Run: headless pygame with SDL's dummy video driver; simulated clock (each Clock.tick advances the game by its frame time, no real sleeping); random seed 0; keys injected as events and as key.get_pressed() state; no mouse input.
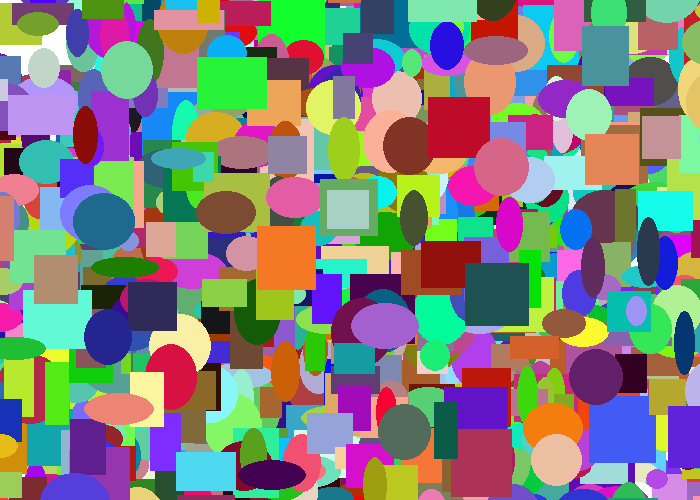
Frame 1 of 4 · flips 1–60 · no input
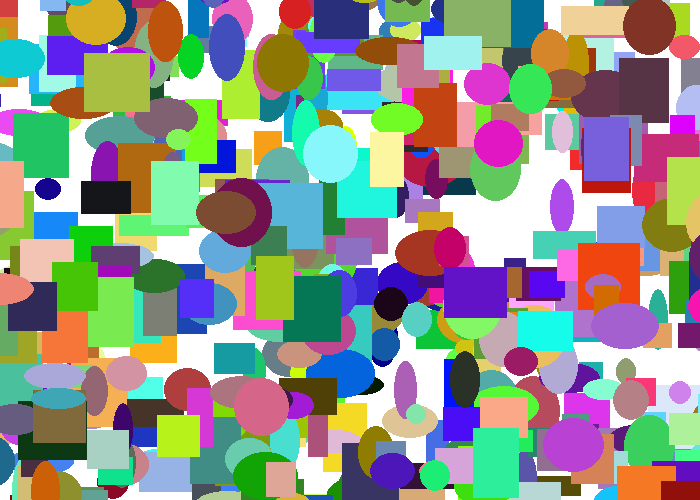
Frame 2 of 4 · flips 61–180 · tapped SPACE, RETURN · held RIGHT (→), D
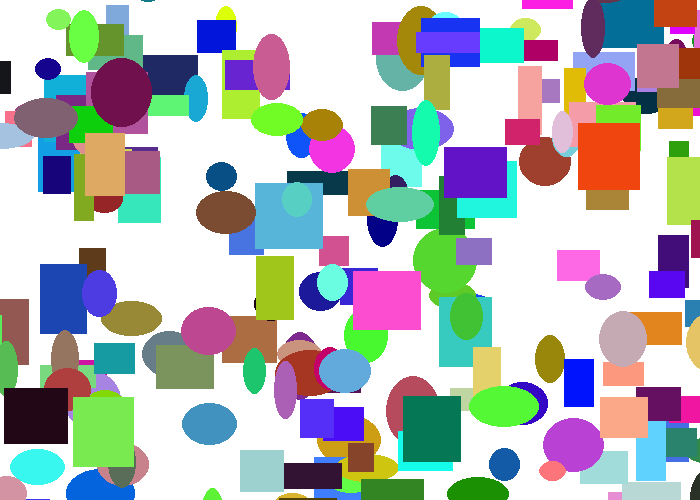
Frame 3 of 4 · flips 181–300 · held DOWN (↓), S
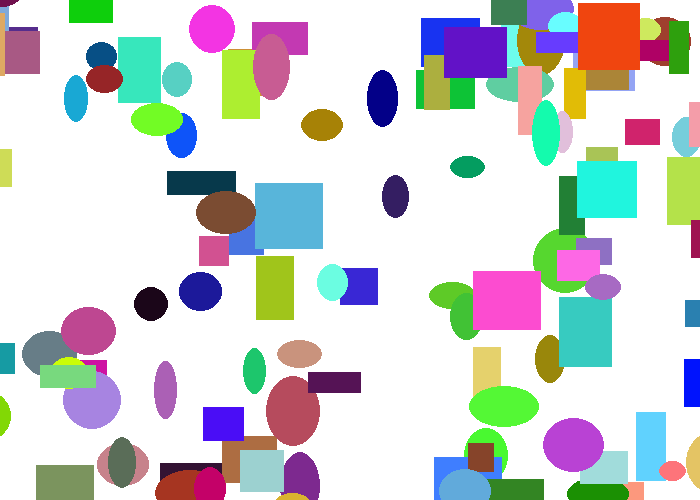
Frame 4 of 4 · flips 301–420 · held LEFT (←), A, UP (↑), W

The pygame program that drew these frames:

"""
 Show how to use a sprite backed by a graphic.

 Sample Python/Pygame Programs
 Simpson College Computer Science
 http://programarcadegames.com/
 http://simpson.edu/computer-science/

 Explanation video: http://youtu.be/vRB_983kUMc
"""
import random

import pygame

# Define some colors
BLACK = (0, 0, 0)
WHITE = (255, 255, 255)
GREEN = (0, 255, 0)
RED = (255, 0, 0)


class Rectangle:
    def __init__(self, color, x, y, width, height, change_x, change_y):
        self.color = color
        self.x = x
        self.y = y
        self.width = width
        self.height = height
        self.change_x = change_x
        self.change_y = change_y

    def draw(self, scr, color):
        pygame.draw.rect(scr, self.color, [self.x, self.y, self.width, self.height])

    def move(self):
        self.x = self.x + self.change_x
        self.y = self.y + self.change_y


class Ellipse(Rectangle):
    def draw(self, scr, color):
        pygame.draw.ellipse(scr, self.color, [self.x, self.y, self.width, self.height])


def createObject(object_list, object_class, num_object):
    for _ in range(num_object):
        x = random.randint(x_range[0], x_range[1])
        y = random.randint(y_range[0], y_range[1])
        width = random.randint(width_range[0], width_range[1])
        height = random.randint(height_range[0], height_range[1])
        change_x = random.randint(move_range[0], move_range[1])
        change_y = random.randint(move_range[0], move_range[1])
        color_rgb = (random.randint(0, 255), random.randint(0, 255), random.randint(0, 255))
        my_object = object_class(color_rgb, x, y, width, height, change_x, change_y)
        object_list.append(my_object)


pygame.init()

# Set the width and height of the screen [width, height]
size = (700, 500)
screen = pygame.display.set_mode(size)

pygame.display.set_caption("My Game")

# Loop until the user clicks the close button.
done = False

# Used to manage how fast the screen updates
clock = pygame.time.Clock()

x_range = (0, 700)
y_range = (0, 500)
width_range = (20, 70)
height_range = (20, 70)
move_range = (-3, 3)

my_list = []
createObject(my_list, Rectangle, 1000)
createObject(my_list, Ellipse, 1000)

random.shuffle(my_list)

# -------- Main Program Loop -----------
while not done:
    # --- Main event loop
    for event in pygame.event.get():  # User did something
        if event.type == pygame.QUIT:  # If user clicked close
            done = True  # Flag that we are done so we exit this loop

    # --- Game logic should go here

    # --- Drawing code should go here

    # First, clear the screen to white. Don't put other drawing commands
    # above this, or they will be erased with this command.
    screen.fill(WHITE)

    for object in my_list:
        object.draw(screen, GREEN)
        object.move()

    # --- Go ahead and update the screen with what we've drawn.
    pygame.display.flip()

    # --- Limit to 60 frames per second
    clock.tick(60)

# Close the window and quit.
# If you forget this line, the program will 'hang'
# on exit if running from IDLE.
pygame.quit()
